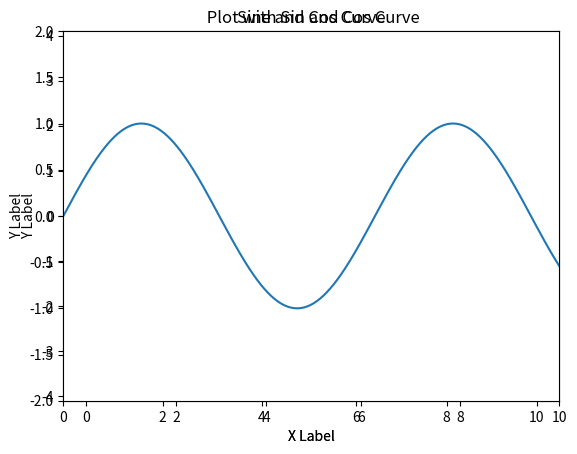

This chart was generated by the following Python code:
#Matplot Lib -Features
#-----------------------------
#%

import matplotlib.pyplot as plt
import numpy as np

x = np.linspace(0,10,1000)
x
#just the plot
plt.plot(x, np.sin(x))

#Axis - manual
plt.plot(x, np.sin(x))
plt.xlim(-1, 11)
plt.ylim(-1.5, 1.5)

#Axis - Reverse
plt.plot(x, np.sin(x))
plt.xlim(-1, 11)
plt.ylim(1.5, -1.5)

#Axis - Together -spelling AXIS
plt.plot(x, np.sin(x))
plt.axis([-1, 11,-2, 2])
#[xmin xmax ymin ymax]

#Axis - tight
plt.plot(x, np.sin(x))
plt.axis('tight')

#Axis - equal aspect ratio
plt.plot(x, np.sin(x))
plt.axis('equal')


#%%%Label Plots
#titles & axis
plt.plot(x, np.sin(x))
plt.title('Sine Curve')
plt.xlabel('X Label')
plt.ylabel('Y Label')

#Multiple Curves, single line label
plt.plot(x, np.sin(x), label='X Curve')
plt.plot(x, np.cos(x), label='Y Curve')
plt.title('Sine and Cos Curve')
plt.axis('equal')
plt.legend()



#axis plot
import matplotlib.pyplot as plt
import numpy as np
x = np.linspace(0,10,1000)
ax= plt.axes ()
ax.plot(x, np.sin(x))
ax.set( xlim=(0,10) , ylim = (-2, 2), xlabel = 'X Label', ylabel = 'Y Label', title = ' Plot with Sin and Cos Curve');

